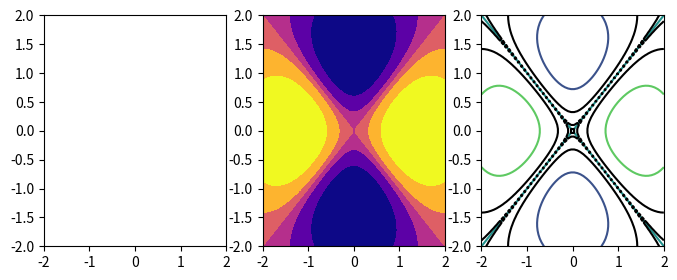

Python code for this plot:
# ContourSet internals: levels chosen by locator/n, get_paths per level, allsegs/allkinds, filled layers and extend.
import numpy as np
import matplotlib
matplotlib.use("agg")
import matplotlib.pyplot as plt
from matplotlib import ticker

x = np.linspace(-2, 2, 60)
X, Y = np.meshgrid(x, x)
Z = (X ** 2 - Y ** 2) * np.exp(-(X ** 2 + Y ** 2) / 2)
fig, axs = plt.subplots(1, 3, figsize=(8, 3))
cs = axs[0].contour(X, Y, Z, levels=7)
print(np.round(cs.levels, 4).tolist(), len(cs.get_paths()), cs.filled)
print([len(p.vertices) for p in cs.get_paths()])
print([len(s) for s in cs.allsegs], [len(k) for k in cs.allkinds][:3])
cf = axs[1].contourf(X, Y, Z, levels=[-0.3, -0.1, 0, 0.1, 0.3], extend="both")
print(np.round(cf.levels, 3).tolist(), np.round(cf.layers, 3).tolist(), len(cf.get_paths()), cf.extend)
print(np.round(cf._levels, 3).tolist())
cl = axs[2].contour(X, Y, Z, locator=ticker.MaxNLocator(4, symmetric=True))
print(np.round(cl.levels, 4).tolist())
cl2 = axs[2].contour(X, Y, np.abs(Z) + 1e-3, locator=ticker.LogLocator(), colors="k")
print(np.round(cl2.levels, 6).tolist(), cl2.logscale)
fig.canvas.draw()
print([round(v, 3) for v in cs.get_datalim(axs[0].transData).bounds], cs.zmin is not None and round(cs.zmin, 4))
c1 = cs.find_nearest_contour(0.5, 0.5, pixel=False)
print(c1[0], c1[1], [round(v, 3) for v in c1[2:4]], round(c1[4], 5))
fig.savefig("levels.png")
cf.set_cmap("plasma")
fig.canvas.draw()
print(np.round(cf.get_facecolor()[:2], 3).tolist(), cf.cmap.name)
cs.remove()
print(len(axs[0].collections))
